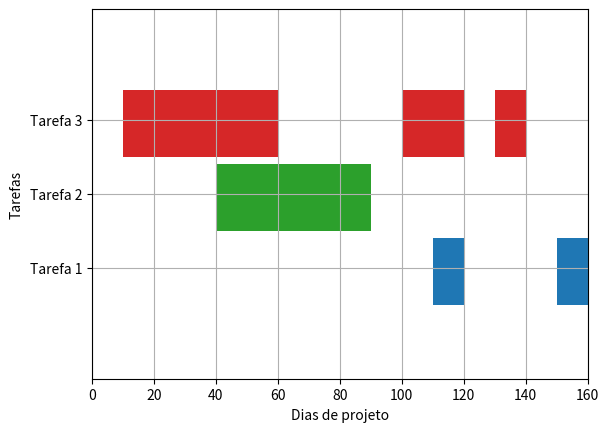

Generate this figure with matplotlib:
import matplotlib.pyplot as plt 

fig, gnt = plt.subplots()

gnt.set_ylim(0, 50)  # Define os limites do eixo y
gnt.set_xlim(0, 160)  # Define os limites do eixo x
gnt.set_xlabel('Dias de projeto')
gnt.set_ylabel('Tarefas')  # Define o rótulo do eixo y
gnt.set_yticks([15, 25, 35])
gnt.set_yticklabels(['Tarefa 1', 'Tarefa 2', 'Tarefa 3'])
gnt.grid(True)
gnt.broken_barh([(10, 50), (100, 20), (130, 10)], (30, 9), facecolors=('tab:red'))
gnt.broken_barh([(40, 50)], (20, 9), facecolors=('tab:green'))
gnt.broken_barh([(110, 10), (150, 10)], (10, 9), facecolors=('tab:blue'))

plt.show()